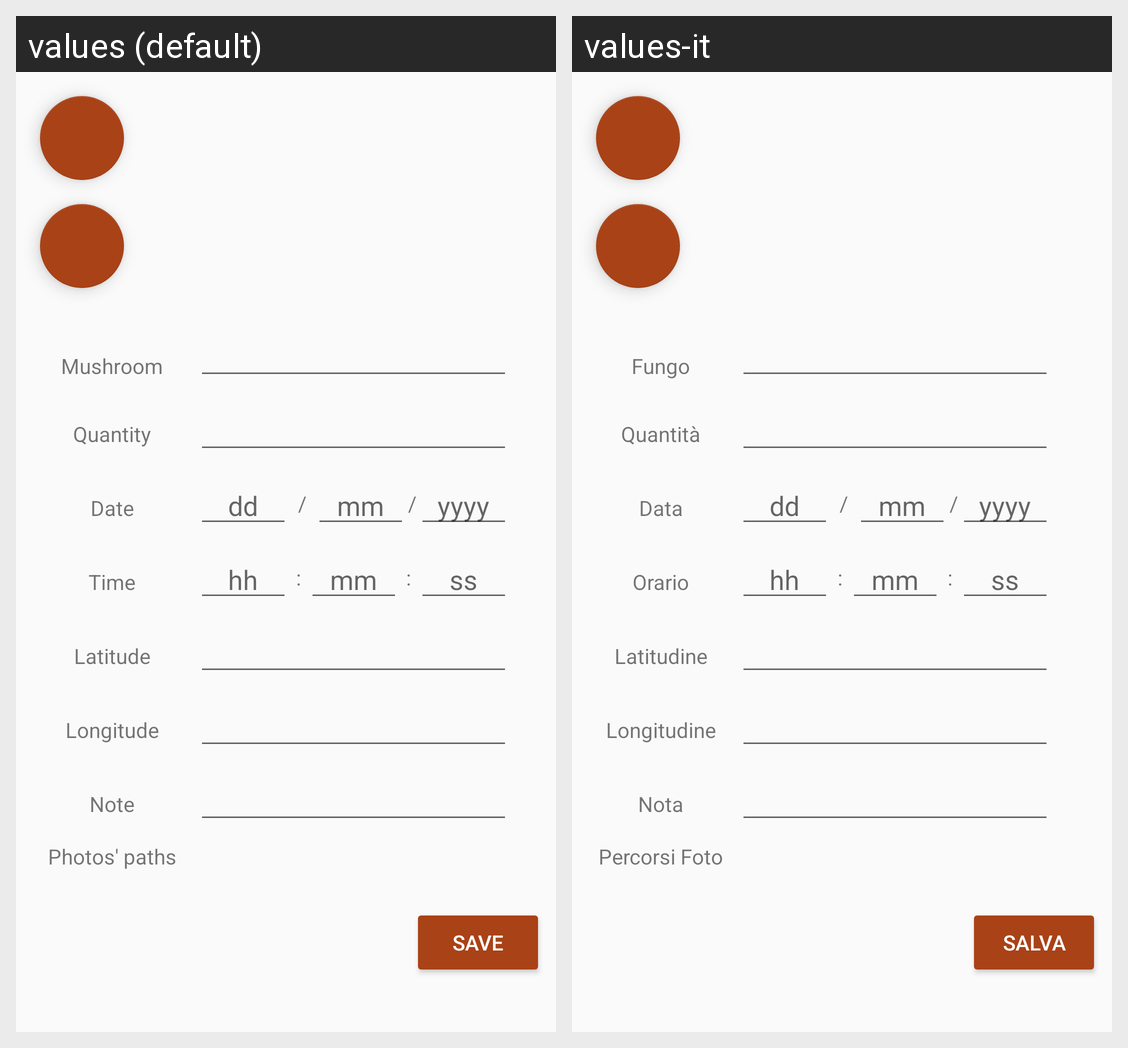

The same Android screen rendered under two of its app's locales, left to right. List the strings drawn on it with the default value and each locale's translation.
Android screen res/layout/activity_edit_find.xml rendered under 2 locales, left to right: values (default), values-it. Device: Nexus 5 (rendered at 1080×1920; each locale shown at half size, 540×960, under a caption strip naming it); theme AppTheme.
Strings drawn on this screen, with the default value and each locale's value (text and hints the layout hard-codes, and strings that could not be matched under every locale, appear in the picture but are not listed):

mushroom
  values: Mushroom
  values-it: Fungo

quantity
  values: Quantity
  values-it: Quantità

date
  values: Date
  values-it: Data

time
  values: Time
  values-it: Orario

lat
  values: Latitude
  values-it: Latitudine

lng
  values: Longitude
  values-it: Longitudine

note
  values: Note
  values-it: Nota

photo_path
  values: Photos' paths
  values-it: Percorsi Foto

save
  values: Save
  values-it: Salva
